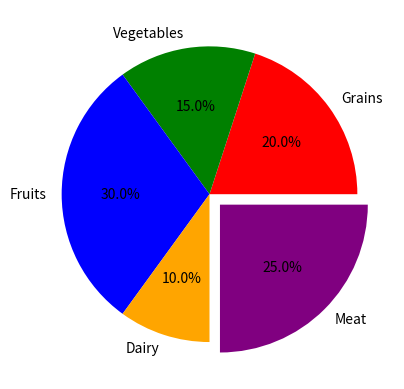

This figure's Python source:
import matplotlib as mpl;
import matplotlib.pyplot as plt;
import numpy as np;
categories=np.array(["Grains","Vegetables","Fruits","Dairy","Meat"]);
values=np.array([20,15,30,10,25]);
#bar chart
# plt.bar(categories, values, color=['red', 'green', 'blue', 'orange', 'purple']);
# plt.xlabel("Food Categories");
# plt.ylabel("Values");
# plt.title("Bar Chart");
#pie chart 
plt.pie(values, labels=categories, autopct='%1.1f%%', explode=(0, 0, 0, 0, 0.1), colors=['red', 'green', 'blue', 'orange', 'purple']);
plt.show();
